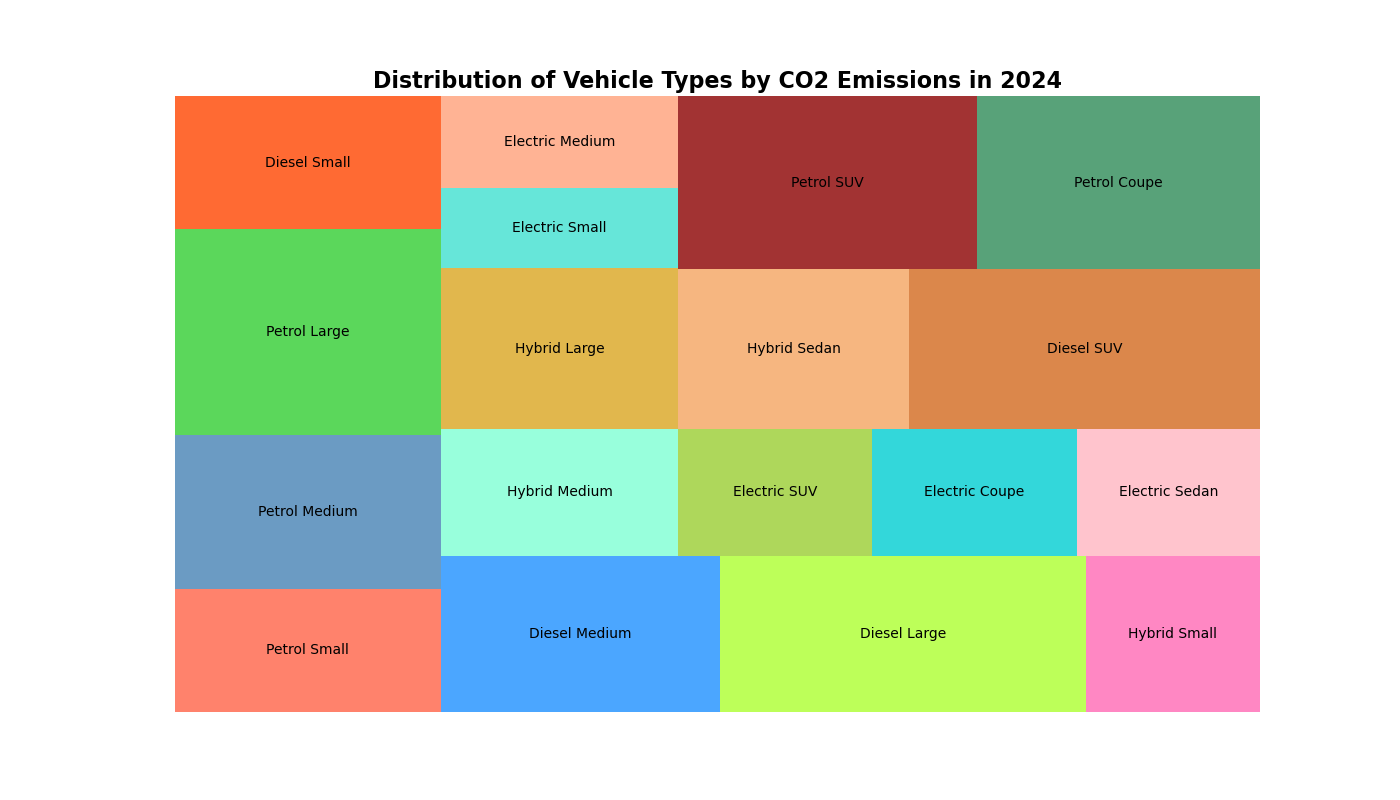

The file beside this chart, header and first rows:
Type, Emissions
Petrol Small, 120
Petrol Medium, 150
Petrol Large, 200
Diesel Small, 130
Diesel Medium, 160
Diesel Large, 210
Hybrid Small, 100
Hybrid Medium, 110
Hybrid Large, 140
Electric Small, 70
Electric Medium, 80
Electric SUV, 90
Electric Coupe, 95
Electric Sedan, 85
Hybrid Sedan, 135
Diesel SUV, 205
Petrol SUV, 190
Petrol Coupe, 180
